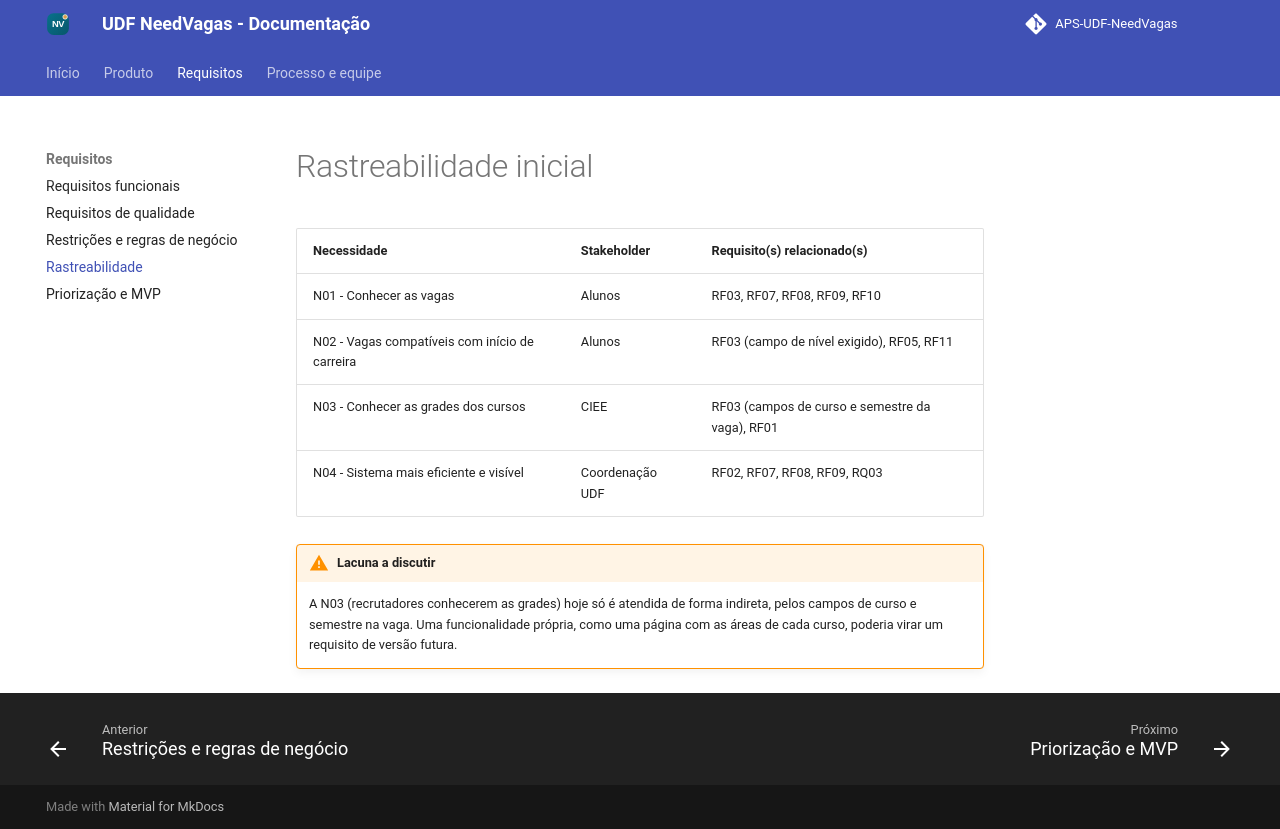

repository: joaoguilherme-pro/Analise_projeto_Sistemas · page: requisitos/rastreabilidade/index.html · generator: mkdocs

# Rastreabilidade inicial

| Necessidade | Stakeholder | Requisito(s) relacionado(s) |
|---|---|---|
| N01 - Conhecer as vagas | Alunos | RF03, RF07, RF08, RF09, RF10 |
| N02 - Vagas compatíveis com início de carreira | Alunos | RF03 (campo de nível exigido), RF05, RF11 |
| N03 - Conhecer as grades dos cursos | CIEE | RF03 (campos de curso e semestre da vaga), RF01 |
| N04 - Sistema mais eficiente e visível | Coordenação UDF | RF02, RF07, RF08, RF09, RQ03 |

!!! warning "Lacuna a discutir"
    A N03 (recrutadores conhecerem as grades) hoje só é atendida de forma indireta, pelos campos de curso e semestre na vaga. Uma funcionalidade própria, como uma página com as áreas de cada curso, poderia virar um requisito de versão futura.
